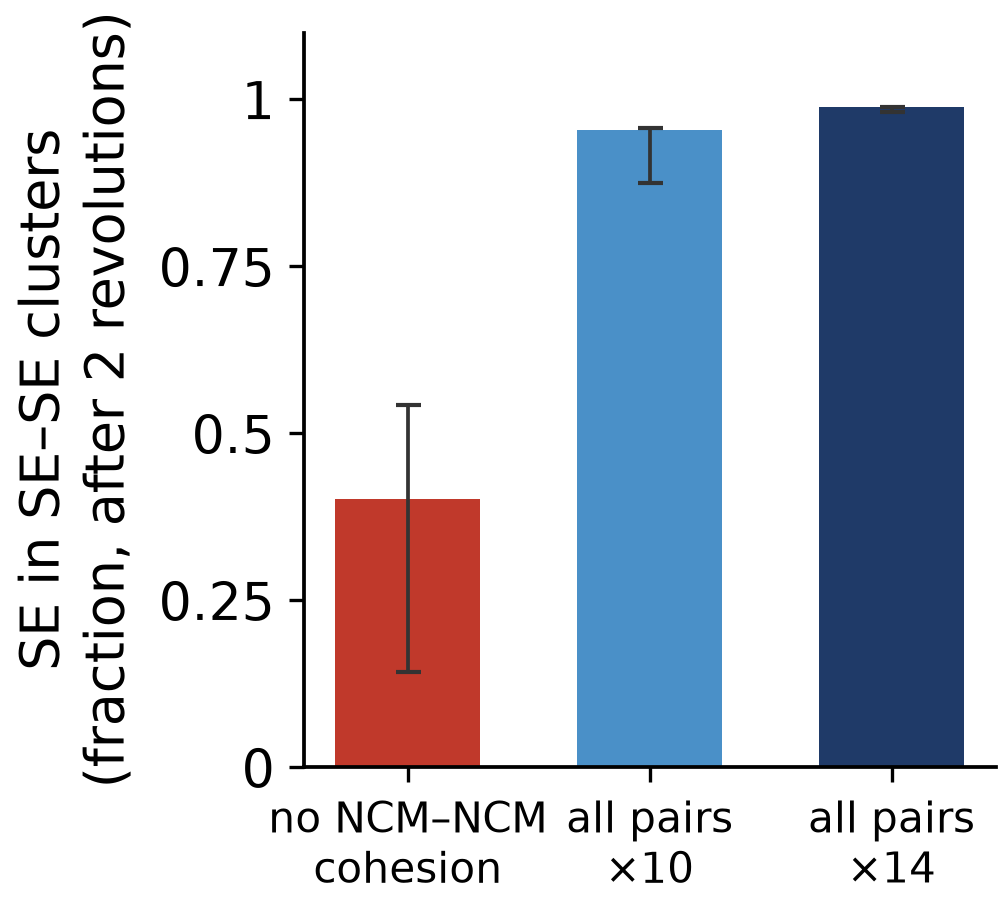

Values plotted in this chart, from the file beside it:
arm, cluster SE fraction (bin 1), range low, range high
no NCM–NCM cohesion, 0.401, 0.143, 0.542
all pairs ×10, 0.954, 0.875, 0.957
all pairs ×14, 0.988, 0.981, 0.988
